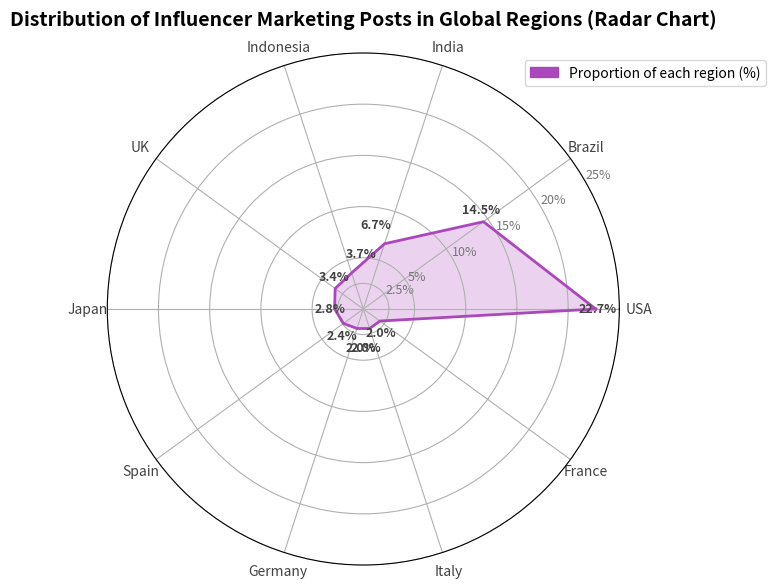

Source code (Python):
import matplotlib.pyplot as plt
import numpy as np

# -------------------- Data Definition --------------------
regions = [
    "USA", "Brazil", "India", "Indonesia",
    "UK", "Japan", "Spain", "Germany",
    "Italy", "France"
]
percentages = [22.7, 14.5, 6.7, 3.7, 3.4, 2.8, 2.4, 2.0, 2.0, 2.0]

# Close the data
values = percentages + [percentages[0]]
angles = np.linspace(0, 2 * np.pi, len(values), endpoint=True)

# -------------------- Create a Canvas --------------------
fig, ax = plt.subplots(figsize=(8, 6), subplot_kw=dict(polar=True))

# -------------------- Draw a Radar Chart --------------------
ax.plot(angles, values, color="#ab47bc", linewidth=2)
ax.fill(angles, values, color="#ce93d8", alpha=0.4)

# -------------------- Set Coordinate Labels --------------------
ax.set_xticks(angles[:-1])
ax.set_xticklabels(regions, fontsize=10, color="#424242")

# -------------------- Set the Polar Axis Range --------------------
ax.set_rlabel_position(30)
ax.set_yticks([2.5, 5, 10, 15, 20, 25])
ax.set_yticklabels(["2.5%", "5%", "10%", "15%", "20%", "25%"], color="#757575", fontsize=9)
ax.set_ylim(0, 25)

# -------------------- Add Value Annotations (Method 3: Fine - tune the Position) --------------------
for i, val in enumerate(percentages):
    angle = angles[i]
    x = angle
    y = val + 2  # Offset outward
    ha = "left" if np.pi/2 < angle < 3*np.pi/2 else "right"
    ax.text(
        x, y, f"{val}%",
        fontsize=9,
        ha=ha,
        va="center",
        color="#424242",
        fontweight="bold",
        rotation_mode="anchor"
    )

# -------------------- Add a Legend --------------------
import matplotlib.patches as mpatches
patch = mpatches.Patch(color="#ab47bc", label="Proportion of each region (%)")
ax.legend(handles=[patch], loc="upper right", bbox_to_anchor=(1.3, 1.0), fontsize=10)

# -------------------- Add a Title --------------------
ax.set_title(
    "Distribution of Influencer Marketing Posts in Global Regions (Radar Chart)",
    fontsize=14,
    fontweight="bold",
    pad=20
)

# -------------------- Display the Chart --------------------
plt.tight_layout()
plt.show()
